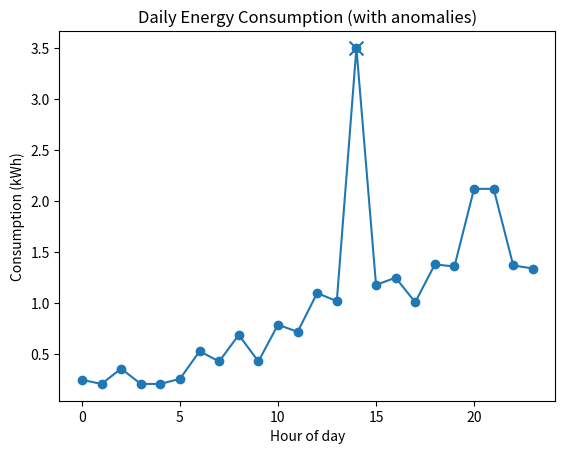

Reproduce this figure in Python.
import random
import pandas as pd
import matplotlib.pyplot as plt

data = []

for hour in range(24):
    
    if hour < 6:
        consumption = random.uniform(0.2, 0.4)

    elif hour < 12:
        consumption = random.uniform(0.4, 0.8)

    elif hour < 18:
        consumption = random.uniform(0.8, 1.5)

    else:
        consumption = random.uniform(1.2, 2.5)

    data.append({
        "hour": hour,
        "consumption_kwh": round(consumption, 2)
    })

df = pd.DataFrame(data)

# Inyectar una anomalía (pico raro) en una hora específica
anomaly_hour = 14
df.loc[df["hour"] == anomaly_hour, "consumption_kwh"] = 3.5

mean_consumption = df["consumption_kwh"].mean()
std_consumption = df["consumption_kwh"].std()

print("Average consumption:", round(mean_consumption, 2))
print("Standard deviation:", round(std_consumption, 2))

anomalies = df[abs(df["consumption_kwh"] - mean_consumption) > 2 * std_consumption]

for _, row in anomalies.iterrows():
    print(f"⚠ anomalous consumption detected at hour {int(row['hour'])}: {row['consumption_kwh']} kWh")

plt.plot(df["hour"], df["consumption_kwh"], marker="o")

if not anomalies.empty:
    plt.scatter(anomalies["hour"], anomalies["consumption_kwh"], marker="x", s=100)

plt.xlabel("Hour of day")
plt.ylabel("Consumption (kWh)")
plt.title("Daily Energy Consumption (with anomalies)")
plt.show()
